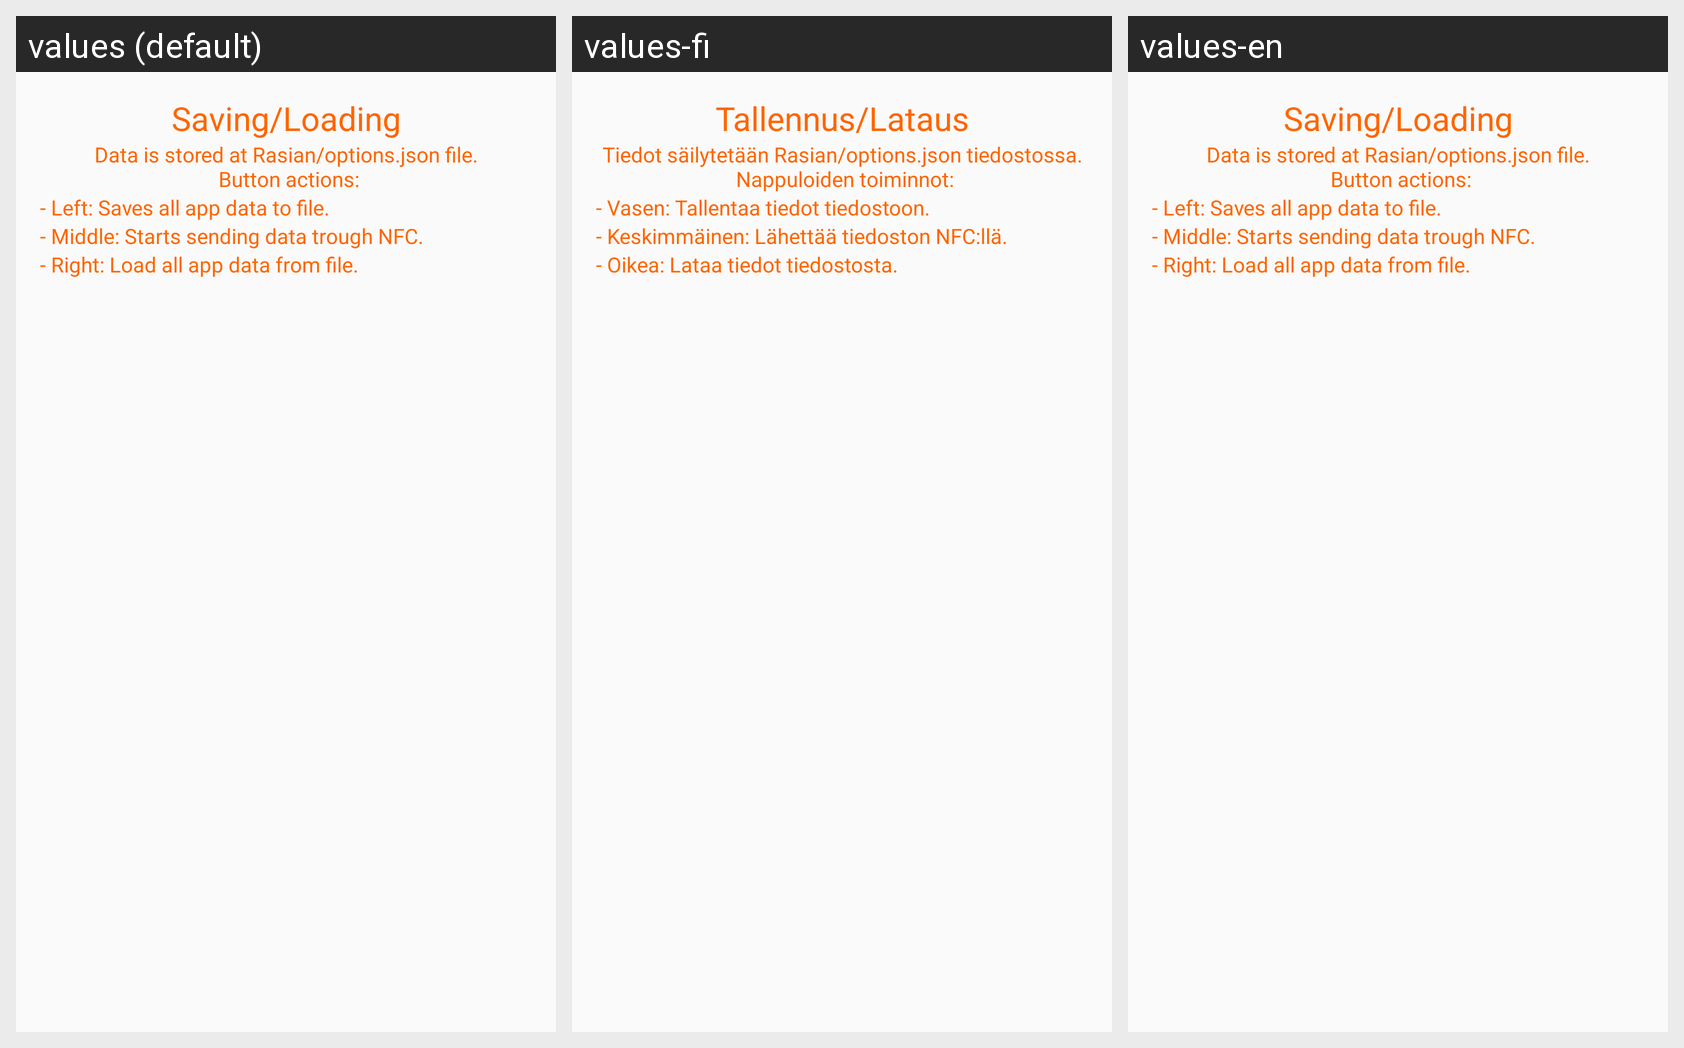

Strings drawn on this Android screen and how each of the app's shown locales translates them:
Android screen res/layout/content_save_load.xml rendered under 3 locales, left to right: values (default), values-fi, values-en. Device: Nexus 5 (rendered at 1080×1920; each locale shown at half size, 540×960, under a caption strip naming it); theme AppTheme.
Strings drawn on this screen, with the default value and each locale's value (text and hints the layout hard-codes, and strings that could not be matched under every locale, appear in the picture but are not listed):

ActivitySaveLoadLabel
  values: Saving/Loading
  values-fi: Tallennus/Lataus
  values-en: Saving/Loading

ActivitySaveLoadText
  values: Data is stored at Rasian/options.json file.
       Button actions:
  values-fi: Tiedot säilytetään Rasian/options.json tiedostossa.
       Nappuloiden toiminnot:
  values-en: Data is stored at Rasian/options.json file.
       Button actions:

ActivitySaveLoadLeftButton
  values: - Left: Saves all app data to file.
  values-fi: - Vasen: Tallentaa tiedot tiedostoon.
  values-en: - Left: Saves all app data to file.

ActivitySaveLoadMiddleButton
  values: - Middle: Starts sending data trough NFC.
  values-fi: - Keskimmäinen: Lähettää tiedoston NFC:llä.
  values-en: - Middle: Starts sending data trough NFC.

ActivitySaveLoadRightButton
  values: - Right: Load all app data from file.
  values-fi: - Oikea: Lataa tiedot tiedostosta.
  values-en: - Right: Load all app data from file.
